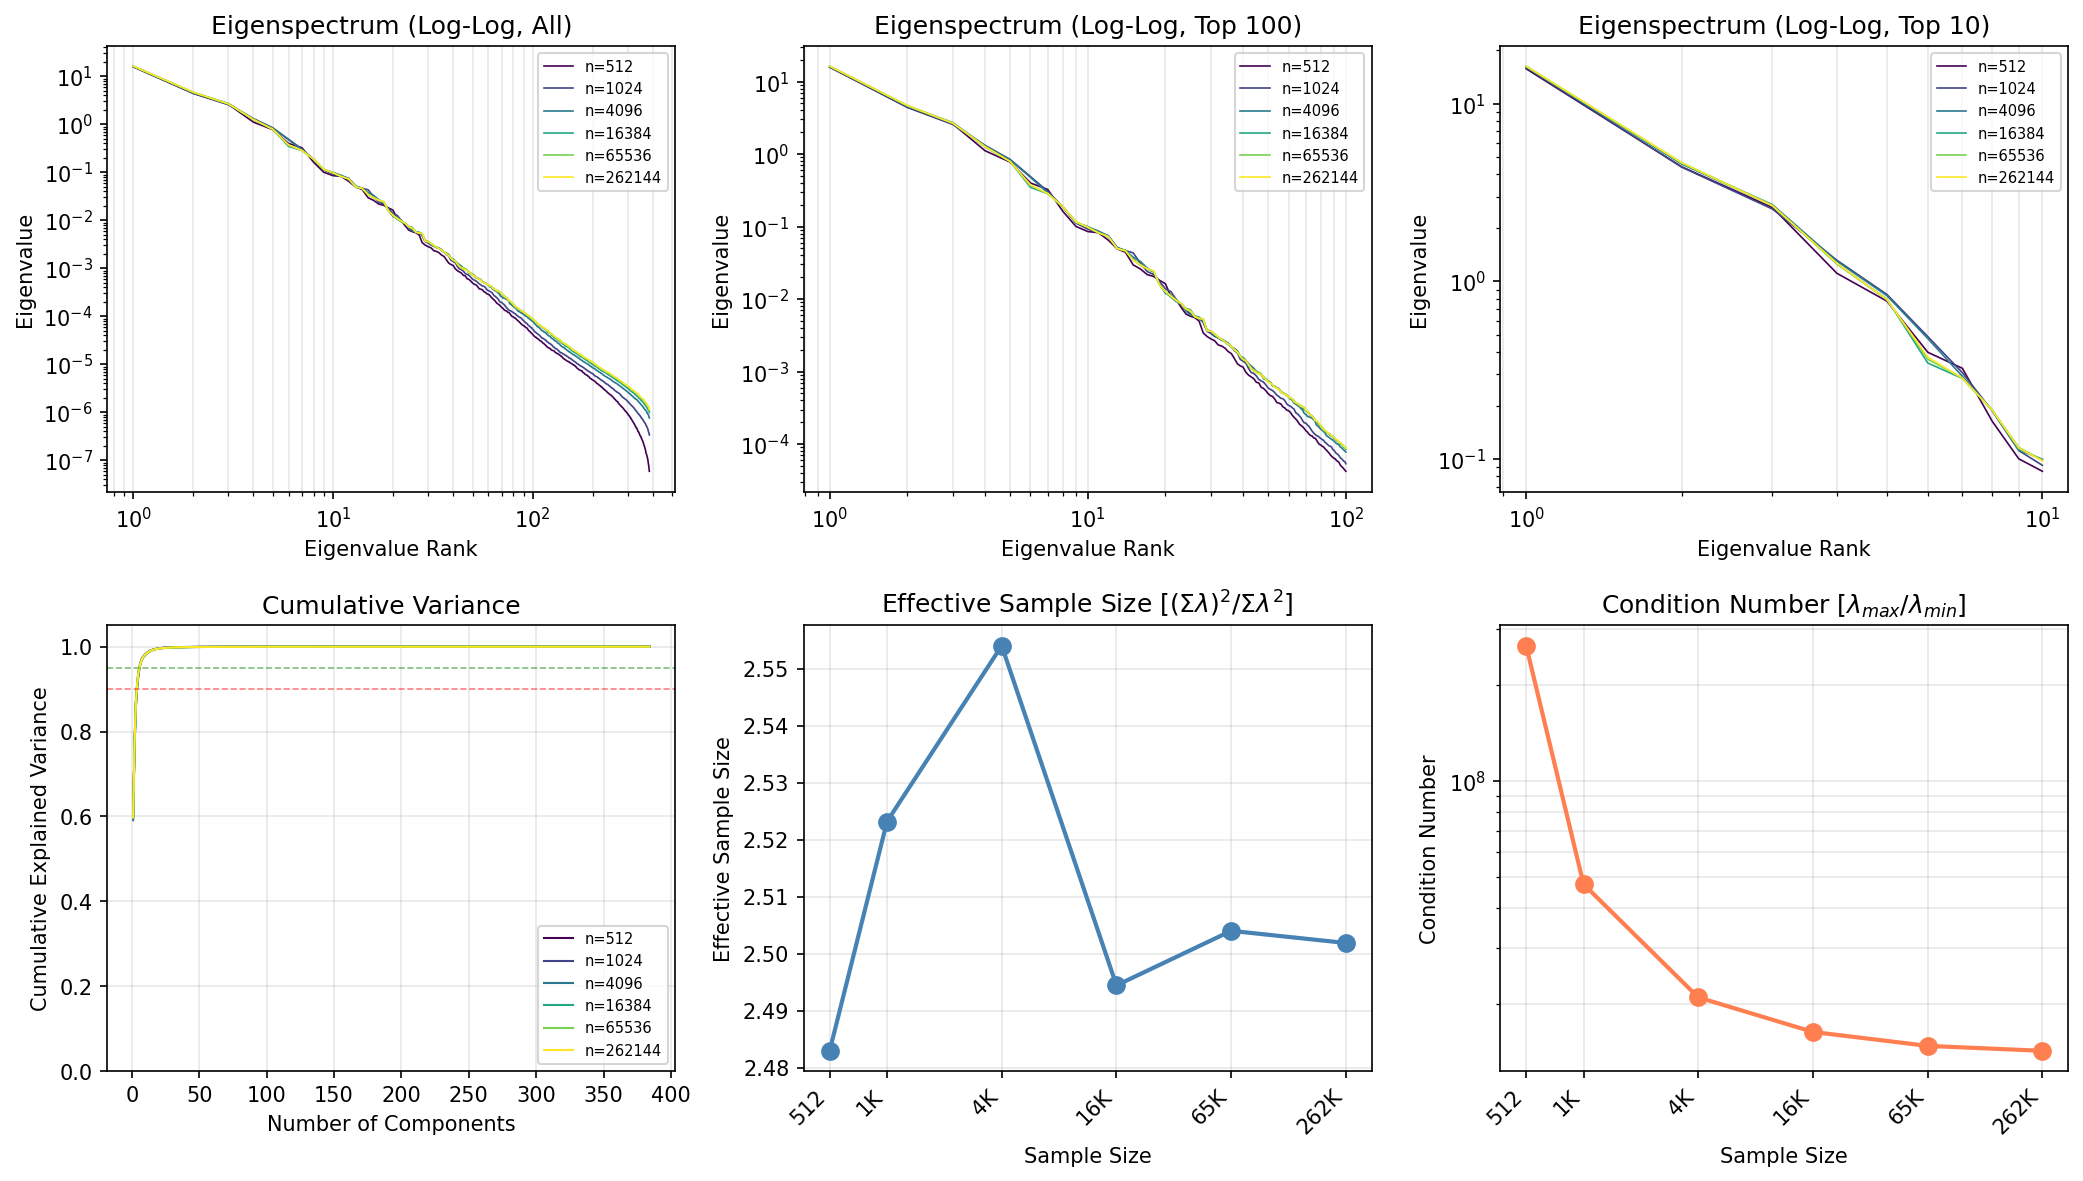

The data file committed next to this chart (first rows):
n_samples, rank, eigenvalue, cumulative_variance
512, 1, 15.75, 0.601
512, 2, 4.423, 0.7698
512, 3, 2.608, 0.8693
512, 4, 1.111, 0.9117
512, 5, 0.7746, 0.9412
512, 6, 0.3992, 0.9564
512, 7, 0.3243, 0.9688
512, 8, 0.1629, 0.975
512, 9, 0.1004, 0.9789
512, 10, 0.08541, 0.9821
512, 11, 0.0822, 0.9853
512, 12, 0.06509, 0.9877
512, 13, 0.04939, 0.9896
512, 14, 0.0442, 0.9913
512, 15, 0.02962, 0.9924
512, 16, 0.026, 0.9934
512, 17, 0.02175, 0.9943
512, 18, 0.02053, 0.995
512, 19, 0.01809, 0.9957
512, 20, 0.01626, 0.9964
512, 21, 0.01079, 0.9968
512, 22, 0.009888, 0.9971
512, 23, 0.0077, 0.9974
512, 24, 0.006237, 0.9977
512, 25, 0.005796, 0.9979
512, 26, 0.005538, 0.9981
512, 27, 0.004979, 0.9983
512, 28, 0.003427, 0.9984
512, 29, 0.003045, 0.9985
512, 30, 0.002827, 0.9987
512, 31, 0.002671, 0.9988
512, 32, 0.002333, 0.9988
512, 33, 0.002256, 0.9989
512, 34, 0.00211, 0.999
512, 35, 0.001888, 0.9991
512, 36, 0.001772, 0.9992
512, 37, 0.001512, 0.9992
512, 38, 0.001284, 0.9993
512, 39, 0.0012, 0.9993
512, 40, 0.00115, 0.9993
512, 41, 0.0009778, 0.9994
512, 42, 0.0008919, 0.9994
512, 43, 0.0008439, 0.9995
512, 44, 0.0007967, 0.9995
512, 45, 0.0007129, 0.9995
512, 46, 0.0006982, 0.9995
512, 47, 0.000607, 0.9996
512, 48, 0.0005858, 0.9996
512, 49, 0.0005437, 0.9996
512, 50, 0.0004962, 0.9996
512, 51, 0.0004664, 0.9996
512, 52, 0.0004541, 0.9997
512, 53, 0.0004183, 0.9997
512, 54, 0.0003755, 0.9997
512, 55, 0.0003676, 0.9997
512, 56, 0.0003584, 0.9997
512, 57, 0.0003272, 0.9997
512, 58, 0.0003154, 0.9997
512, 59, 0.0002945, 0.9997
512, 60, 0.0002887, 0.9998
... 2,244 more rows
